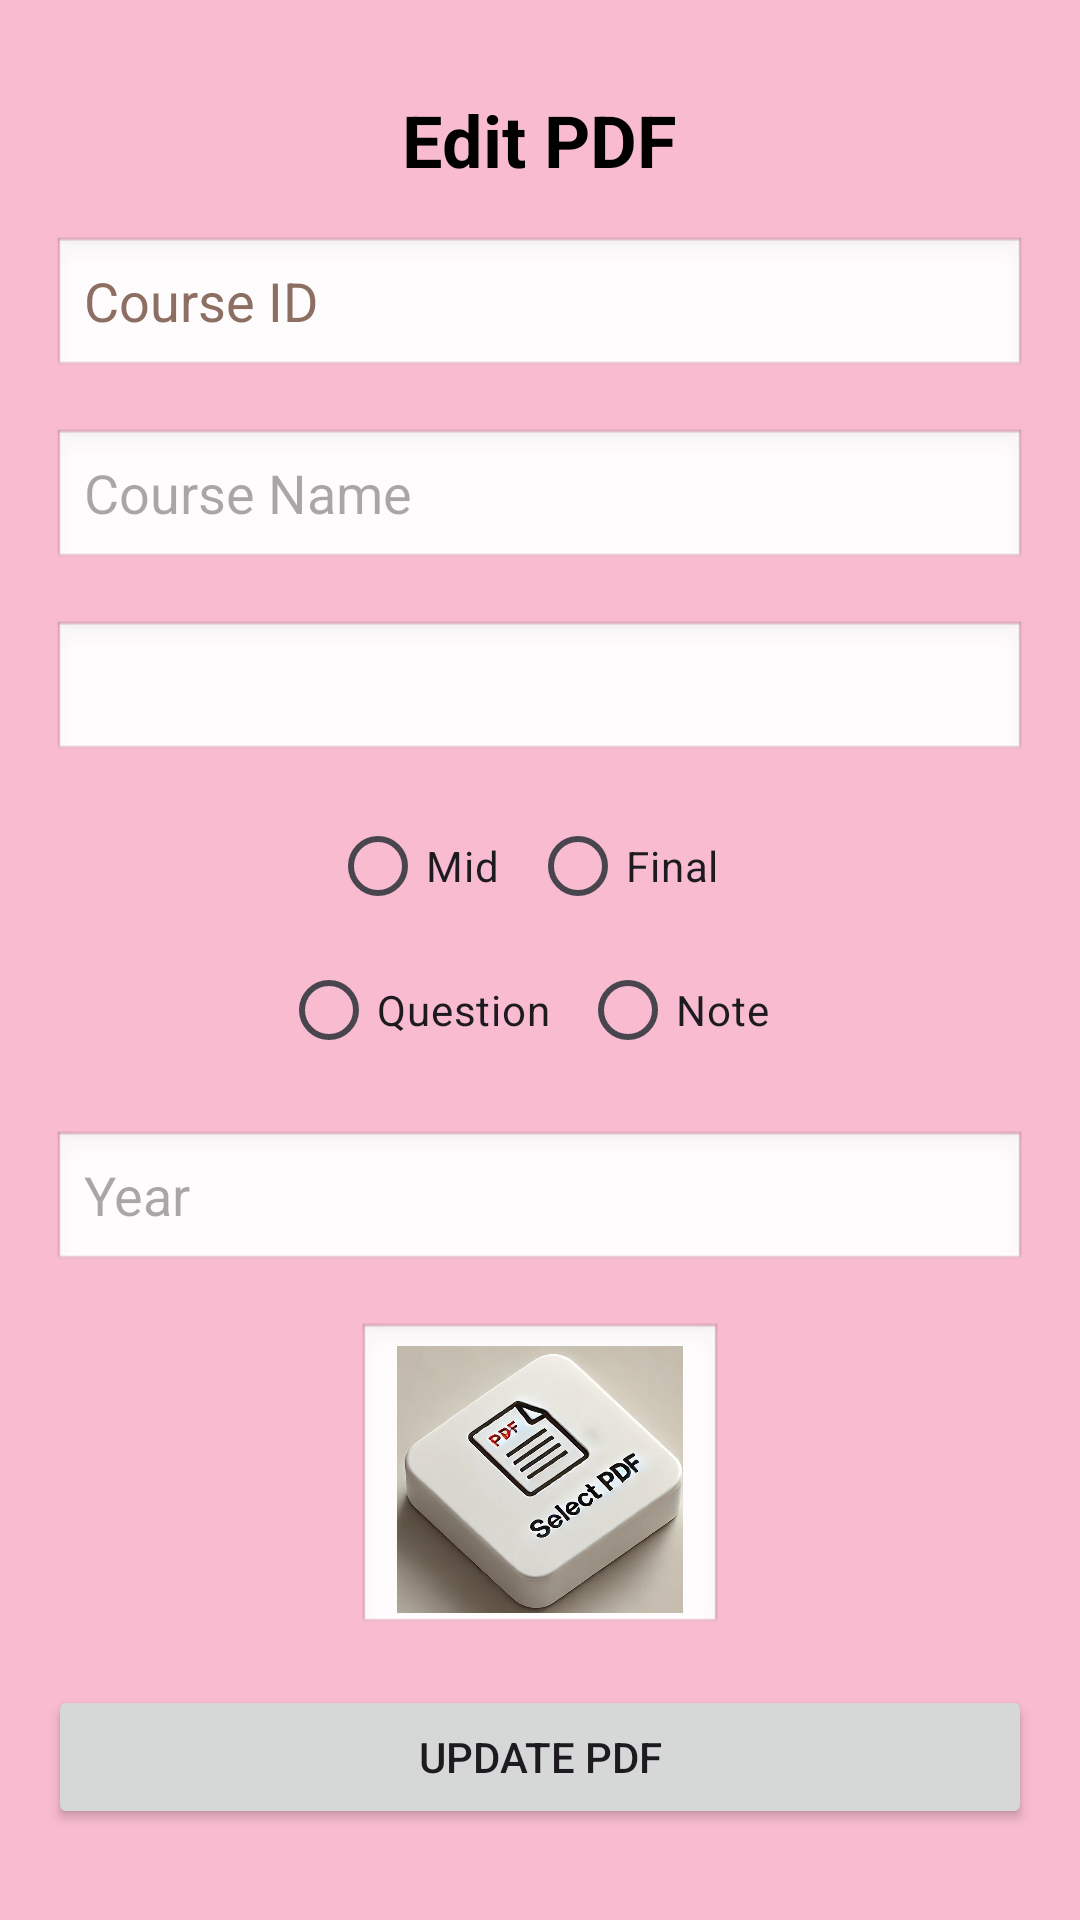

This screen was rendered from an Android layout file. Write that file and the resources it references.
<!-- AndroidManifest.xml: application theme Theme.UNIAXE -->
<!-- res/layout/activity_update.xml -->
<?xml version="1.0" encoding="utf-8"?>
<LinearLayout xmlns:android="http://schemas.android.com/apk/res/android"
    xmlns:app="http://schemas.android.com/apk/res-auto"
    xmlns:tools="http://schemas.android.com/tools"
    android:id="@+id/main"
    android:layout_width="match_parent"
    android:layout_height="match_parent"
    android:gravity="center"
    android:background="#F8BBD0"
    android:orientation="vertical"
    android:padding="16dp"
    tools:context=".UpdateActivity">

    <TextView
        android:layout_width="wrap_content"
        android:layout_height="wrap_content"
        android:layout_gravity="center"
        android:layout_marginBottom="16dp"
        android:text="@string/edit_pdf3"
        android:textColor="@color/black"
        android:textSize="24sp"
        android:textStyle="bold" />

    
    <EditText
        android:id="@+id/et_course_id"
        android:layout_width="325dp"
        android:layout_height="wrap_content"
        android:layout_marginBottom="16dp"
        android:background="@android:drawable/edit_text"
        android:hint="@string/course_id5"
        android:inputType="text"
        android:minHeight="48dp"
        android:textColorHint="#8D6E63"
        tools:ignore="Autofill,TextContrastCheck" />

    
    <EditText
        android:id="@+id/et_course_name"
        android:layout_width="325dp"
        android:layout_height="wrap_content"
        android:layout_marginBottom="16dp"
        android:background="@android:drawable/edit_text"
        android:hint="@string/course_name45"
        android:inputType="text"
        android:minHeight="48dp"
        tools:ignore="Autofill,TextContrastCheck" />

    
    <Spinner
        android:id="@+id/spinner_semester"
        android:layout_width="325dp"
        android:layout_height="wrap_content"
        android:padding="10dp"
        android:spinnerMode="dropdown"
        android:layout_marginBottom="10dp"
        android:background="@android:drawable/edit_text" />

    
    <RadioGroup
        android:id="@+id/radioGroup"
        android:layout_width="wrap_content"
        android:layout_height="wrap_content"
        android:orientation="horizontal">
        <RadioButton
            android:id="@+id/radio_mid"
            android:layout_width="wrap_content"
            android:layout_height="wrap_content"
            android:layout_marginEnd="10dp"
            android:text="@string/mid5" />
        <RadioButton
            android:id="@+id/radio_final"
            android:layout_width="wrap_content"
            android:layout_height="wrap_content"
            android:layout_marginEnd="10dp"
            android:text="@string/final5" />
    </RadioGroup>

    
    <RadioGroup
        android:id="@+id/radioGroup_question_note"
        android:layout_width="wrap_content"
        android:layout_height="wrap_content"
        android:orientation="horizontal"
        android:layout_marginBottom="16dp">
        <RadioButton
            android:id="@+id/radio_question"
            android:layout_width="wrap_content"
            android:layout_height="wrap_content"
            android:layout_marginEnd="10dp"
            android:text="@string/question5" />
        <RadioButton
            android:id="@+id/radio_note"
            android:layout_width="wrap_content"
            android:layout_height="wrap_content"
            android:layout_marginEnd="10dp"
            android:text="@string/note5" />
    </RadioGroup>

    
    <EditText
        android:id="@+id/et_year_name"
        android:layout_width="325dp"
        android:layout_height="wrap_content"
        android:layout_marginBottom="16dp"
        android:background="@android:drawable/edit_text"
        android:hint="@string/year5"
        android:inputType="text"
        android:minHeight="48dp"
        tools:ignore="Autofill,TextContrastCheck" />

    
    <ImageView
        android:id="@+id/pdf_in"
        android:layout_width="122dp"
        android:layout_height="105dp"
        android:layout_marginBottom="16dp"
        android:background="@android:drawable/edit_text"
        android:contentDescription="@string/select_pdf5"
        android:padding="8dp"
        android:src="@drawable/select_pdf"
        tools:ignore="ImageContrastCheck" />

    
    <ProgressBar
        android:id="@+id/progressBar"
        android:layout_width="wrap_content"
        android:layout_height="wrap_content"
        android:layout_marginTop="16dp"
        android:visibility="gone"
        style="@android:style/Widget.ProgressBar.Small" />

    
    <Button
        android:id="@+id/btnUpdateFile"
        android:layout_width="match_parent"
        android:layout_height="wrap_content"
        android:text="@string/update_pdf5"
        tools:ignore="VisualLintButtonSize" />

</LinearLayout>
<!-- resources referenced by this layout -->
<resources>
  <!-- drawable select_pdf: jpg bitmap (drawable, 63129 bytes) -->
  <string name="course_id5">Course ID</string>
  <string name="course_name45">Course Name</string>
  <string name="edit_pdf3">Edit PDF</string>
  <string name="final5">Final</string>
  <string name="mid5">Mid</string>
  <string name="note5">Note</string>
  <string name="question5">Question</string>
  <string name="select_pdf5">Select PDF</string>
  <string name="update_pdf5">Update PDF</string>
  <string name="year5">Year</string>
  <style name="Theme.UNIAXE" parent="Base.Theme.UNIAXE" />
  <style name="Base.Theme.UNIAXE" parent="Theme.Material3.DayNight.NoActionBar">
          
          
      </style>
  <!-- not gathered from this repository: default colours our renderer supplied (Android Studio template values) -->
  <color name="black">#FF000000</color>
</resources>
